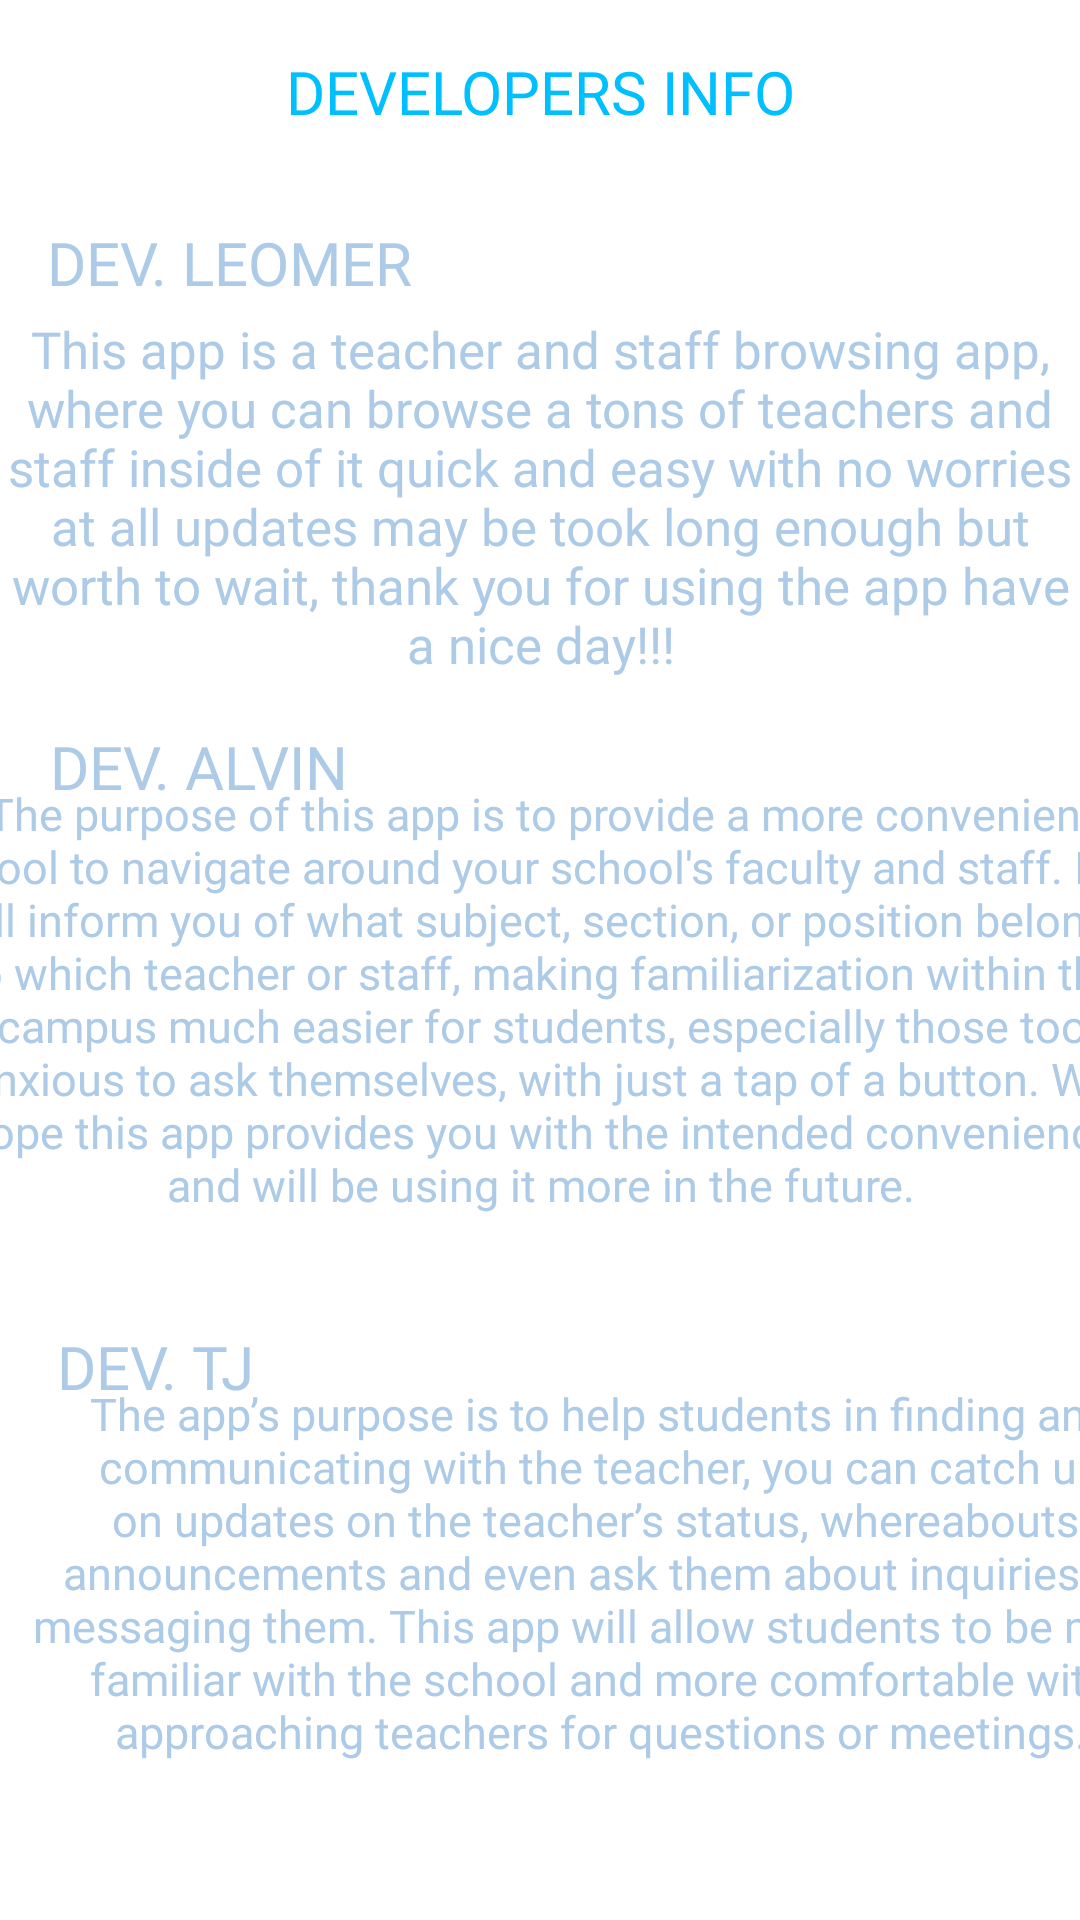

Android layout source for this screen:
<!-- AndroidManifest.xml: application theme Theme.CapstoneYecyecValesMascardo -->
<!-- res/layout/activity_developers_info.xml -->
<?xml version="1.0" encoding="utf-8"?>
<androidx.constraintlayout.widget.ConstraintLayout xmlns:android="http://schemas.android.com/apk/res/android"
    xmlns:app="http://schemas.android.com/apk/res-auto"
    xmlns:tools="http://schemas.android.com/tools"
    android:layout_width="match_parent"
    android:layout_height="match_parent"
    android:background="@drawable/city_background"
    tools:context=".developers_info">

    <TextView
        android:id="@+id/textView18"
        android:layout_width="wrap_content"
        android:layout_height="wrap_content"
        android:layout_marginTop="4dp"
        android:fontFamily="@font/orbitron_medium"
        android:text="This app is a teacher and staff browsing app, where you can browse a tons of teachers and staff inside of it quick and easy with no worries at all updates may be took long enough but worth to wait, thank you for using the app have a nice day!!!"
        android:textAlignment="center"
        android:textColor="#adcae6"
        android:textSize="17dp"
        app:layout_constraintEnd_toEndOf="parent"
        app:layout_constraintHorizontal_bias="0.0"
        app:layout_constraintStart_toStartOf="parent"
        app:layout_constraintTop_toBottomOf="@+id/textView17" />

    <TextView
        android:id="@+id/textView20"
        android:layout_width="405dp"
        android:layout_height="152dp"
        android:layout_marginTop="160dp"
        android:fontFamily="@font/orbitron_medium"
        android:text="The purpose of this app is to provide a more convenient tool to navigate around your school's faculty and staff. It will inform you of what subject, section, or position belongs to which teacher or staff, making familiarization within the campus much easier for students, especially those too anxious to ask themselves, with just a tap of a button. We hope this app provides you with the intended convenience and will be using it more in the future."
        android:textAlignment="center"
        android:textColor="#adcae6"
        android:textSize="15dp"
        app:layout_constraintEnd_toEndOf="parent"
        app:layout_constraintStart_toStartOf="parent"
        app:layout_constraintTop_toBottomOf="@+id/textView17" />

    <TextView
        android:id="@+id/textView"
        android:layout_width="411dp"
        android:layout_height="132dp"
        android:layout_marginTop="360dp"
        android:fontFamily="@font/orbitron_medium"
        android:text="The app’s purpose is to help students in finding and communicating with the teacher, you can catch up on updates on the teacher’s status, whereabouts, announcements and even ask them about inquiries by messaging them. This app will allow students to be more familiar with the school and more comfortable with approaching teachers for questions or meetings."
        android:textAlignment="center"
        android:textColor="#adcae6"
        android:textSize="15dp"
        app:layout_constraintEnd_toEndOf="parent"
        app:layout_constraintHorizontal_bias="0.113"
        app:layout_constraintStart_toStartOf="parent"
        app:layout_constraintTop_toBottomOf="@+id/textView17" />

    <TextView
        android:id="@+id/textView17"
        android:layout_width="wrap_content"
        android:layout_height="wrap_content"
        android:layout_marginTop="4dp"
        android:fontFamily="@font/orbitron_medium"
        android:text="DEV. LEOMER"
        android:textColor="#adcae6"
        android:textAlignment="center"
        android:textSize="20dp"
        app:layout_constraintEnd_toEndOf="parent"
        app:layout_constraintHorizontal_bias="0.064"
        app:layout_constraintStart_toStartOf="parent"
        app:layout_constraintTop_toBottomOf="@+id/Devinfotxt" />

    <TextView
        android:id="@+id/textView19"
        android:layout_width="wrap_content"
        android:layout_height="wrap_content"
        android:layout_marginTop="172dp"
        android:fontFamily="@font/orbitron_medium"
        android:text="DEV. ALVIN"
        android:textColor="#adcae6"
        android:textSize="20dp"
        android:textAlignment="center"
        app:layout_constraintEnd_toEndOf="parent"
        app:layout_constraintHorizontal_bias="0.064"
        app:layout_constraintStart_toStartOf="parent"
        app:layout_constraintTop_toBottomOf="@+id/Devinfotxt" />

    <TextView
        android:id="@+id/textView21"
        android:layout_width="wrap_content"
        android:layout_height="wrap_content"
        android:layout_marginTop="372dp"
        android:fontFamily="@font/orbitron_medium"
        android:text="DEV. TJ"
        android:textColor="#adcae6"
        android:textSize="20dp"
        android:textAlignment="center"
        app:layout_constraintEnd_toEndOf="parent"
        app:layout_constraintHorizontal_bias="0.064"
        app:layout_constraintStart_toStartOf="parent"
        app:layout_constraintTop_toBottomOf="@+id/Devinfotxt" />

    <TextView
        android:id="@+id/Devinfotxt"
        android:layout_width="271dp"
        android:layout_height="53dp"
        android:fontFamily="@font/orbitron_medium"
        android:text="DEVELOPERS INFO"
        android:textAlignment="center"
        android:textColor="#00bfff"
        android:textSize="20dp"
        app:layout_constraintBottom_toBottomOf="parent"
        app:layout_constraintEnd_toEndOf="parent"
        app:layout_constraintStart_toStartOf="parent"
        app:layout_constraintTop_toTopOf="parent"
        app:layout_constraintVertical_bias="0.029" />
</androidx.constraintlayout.widget.ConstraintLayout>
<!-- resources referenced by this layout -->
<resources>
  <style name="Theme.CapstoneYecyecValesMascardo" parent="Theme.MaterialComponents.DayNight.DarkActionBar">
          
          <item name="colorPrimary">@color/purple_500</item>
          <item name="colorPrimaryVariant">@color/purple_700</item>
          <item name="colorOnPrimary">@color/white</item>
          
          <item name="colorSecondary">@color/teal_200</item>
          <item name="colorSecondaryVariant">@color/teal_700</item>
          <item name="colorOnSecondary">@color/black</item>
          
          <item name="android:statusBarColor" tools:targetApi="l">?attr/colorPrimaryVariant</item>
          
      </style>
  <!-- not gathered from this repository: default colours our renderer supplied (Android Studio template values) -->
  <color name="purple_500">#FF6200EE</color>
  <color name="purple_700">#FF3700B3</color>
  <color name="teal_200">#FF03DAC5</color>
  <color name="teal_700">#FF018786</color>
  <color name="black">#FF000000</color>
  <color name="white">#FFFFFFFF</color>
</resources>
